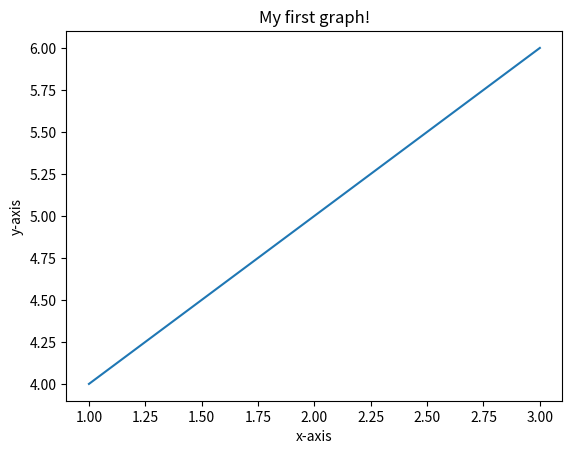

This figure's Python source:
# -*- coding: utf-8 -*-
"""
Spyder Editor

This is a temporary script file.
"""

#This is my first trial of python scripting. Main goal of the use of python is
#to replace what Matlab have been doing, which are, making plots, 2D images or
#even 3D images. After getting familiar with this, I'll also work on developing
#graphical user interfaces for phase-field codes, especially viewing the microstructure
#as the simulation goes.

#Import modules
import numpy as np
#import matplotlib as plt
import matplotlib.pyplot as plt

x = [1, 2, 3]
y = [4, 5, 6]
plt.plot(x,y)

plt.xlabel('x-axis')
plt.ylabel('y-axis')
plt.title('My first graph!')

plt.show()